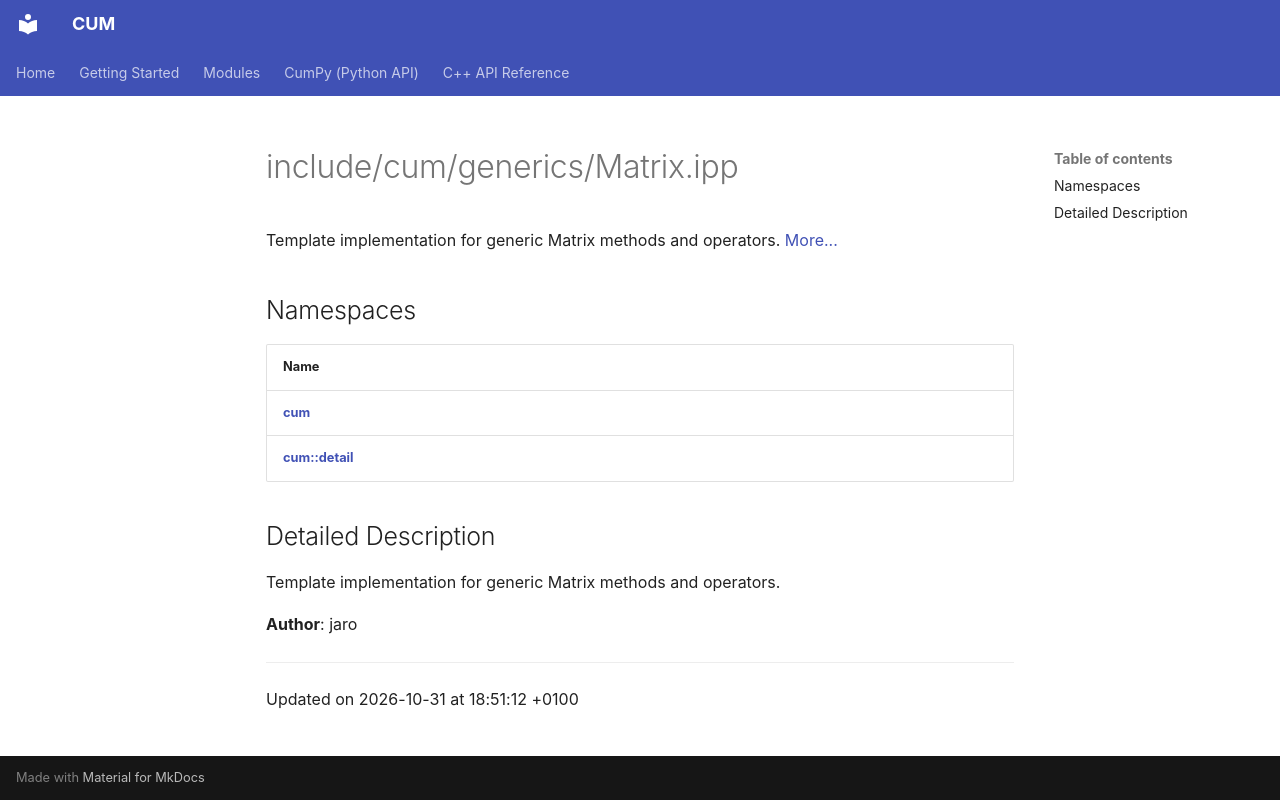

repository: Mosche-Brain/CUM · page: api/Files/Matrix_8ipp/index.html · generator: mkdocs

---
title: include/cum/generics/Matrix.ipp
summary: Template implementation for generic Matrix methods and operators. 

---

# include/cum/generics/Matrix.ipp

Template implementation for generic Matrix methods and operators.  [More...](#detailed-description)

## Namespaces

| Name           |
| -------------- |
| **[cum](/CUM/api/Namespaces/namespacecum/)**  |
| **[cum::detail](/CUM/api/Namespaces/namespacecum_1_1detail/)**  |

## Detailed Description

Template implementation for generic Matrix methods and operators. 

**Author**: jaro 





-------------------------------

Updated on 2026-10-31 at 18:51:12 +0100
